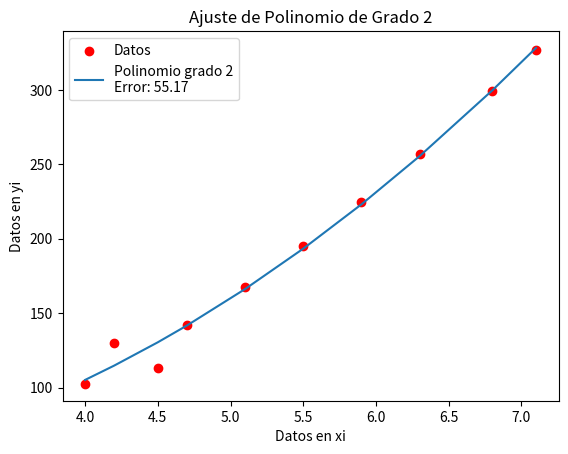

Here is the Python script that generated this plot:
import numpy as np
import matplotlib.pyplot as plt

# Datos
xi = np.array([4.0, 4.2, 4.5, 4.7, 5.1, 5.5, 5.9, 6.3, 6.8, 7.1])
yi = np.array([102.56, 130.11, 113.18, 142.05, 167.53, 195.14, 224.87, 256.73, 299.50, 326.72])

# Función para ajuste de polinomio
def ajuste_polinomio(x, y, grado):
    return np.polyfit(x, y, grado)

# Función para calcular el error
def calcular_error(polinomio, x, y):
    p = np.poly1d(polinomio)
    y_pred = p(x)
    return np.mean((y - y_pred) ** 2)

# Ajuste de polinomio
polinomio_grado_2 = ajuste_polinomio(xi, yi, grado=2)

# Cálculo del error
error_grado_2 = calcular_error(polinomio_grado_2, xi, yi)

# Grafica de los puntos y la línea ajustadada
plt.figure('Polinomio por mínimos cuadrados de grado 2  ')
plt.scatter(xi, yi, color='red', label='Datos')
plt.plot(xi, np.poly1d(polinomio_grado_2)(xi), label=f'Polinomio grado 2\nError: {error_grado_2:.2f}')
plt.title('Ajuste de Polinomio de Grado 2')
plt.xlabel('Datos en xi')
plt.ylabel('Datos en yi')
plt.legend()
plt.show()

print(f"Error polinomio grado 2: {error_grado_2:.2f}")